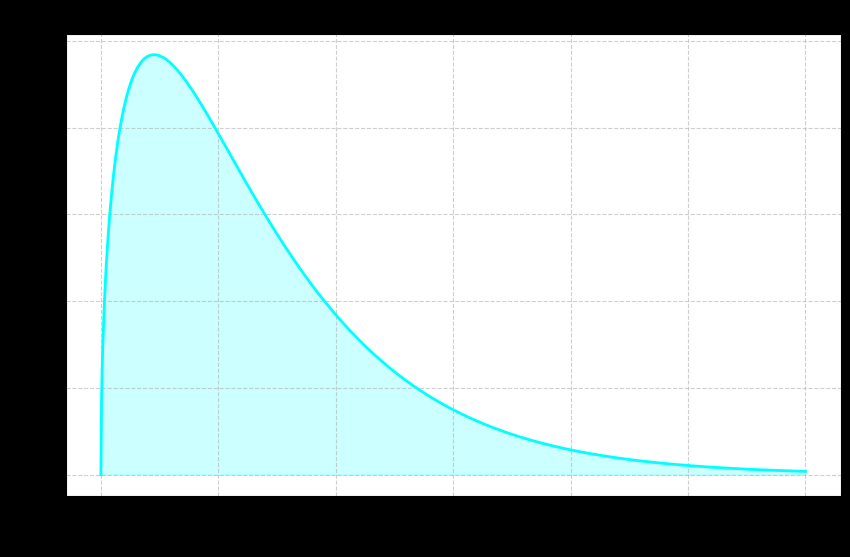

Generate this figure with matplotlib:
import numpy as np
import matplotlib.pyplot as plt

def generate_primakoff_spectrum():
    # Fysiska konstanter
    nu_0 = 1700.0  # Centralfrekvens i Hz (1.7 kHz)
    v_0_c = 7.3e-4 # Hastighetsdispersion v0/c (220 km/s)
    
    # Beräkna Doppler-breddning (Delta nu_D)
    delta_nu_D = 0.5 * nu_0 * (v_0_c**2)
    print(f"Doppler broadening scale: {delta_nu_D * 1000:.3f} mHz")
    
    # Skapa frekvensvektor (från nu_0 och 3 mHz uppåt)
    nu = np.linspace(nu_0, nu_0 + 0.003, 1000)
    
    # Beräkna spektral flödesdensitet S_nu
    # Asymmetrisk linjeprofil pga Maxwellian hastighetsdispersion
    S_nu = (2 / np.sqrt(np.pi)) * np.sqrt((nu - nu_0) / delta_nu_D) * np.exp(-(nu - nu_0) / delta_nu_D)
    
    # Visualisering
    plt.figure(figsize=(10, 6))
    plt.plot((nu - nu_0) * 1000, S_nu, color='cyan', linewidth=2)
    plt.fill_between((nu - nu_0) * 1000, S_nu, color='cyan', alpha=0.2)
    
    plt.title("Torstone-to-Photon Primakoff Conversion Spectrum (1.7 kHz)", fontsize=14)
    plt.xlabel("Frequency Shift from Resonance $\\nu - \\nu_0$ (mHz)", fontsize=12)
    plt.ylabel("Normalized Spectral Flux Density $S_\\nu$", fontsize=12)
    plt.grid(True, linestyle='--', alpha=0.6)
    plt.style.use('dark_background')
    
    # Spara grafen
    output_path = "primakoff_1700Hz_signal.png"
    plt.savefig(output_path, dpi=300, bbox_inches='tight')
    print(f"Spektrum genererat och sparat som {output_path}")
    plt.show()

if __name__ == "__main__":
    generate_primakoff_spectrum()
